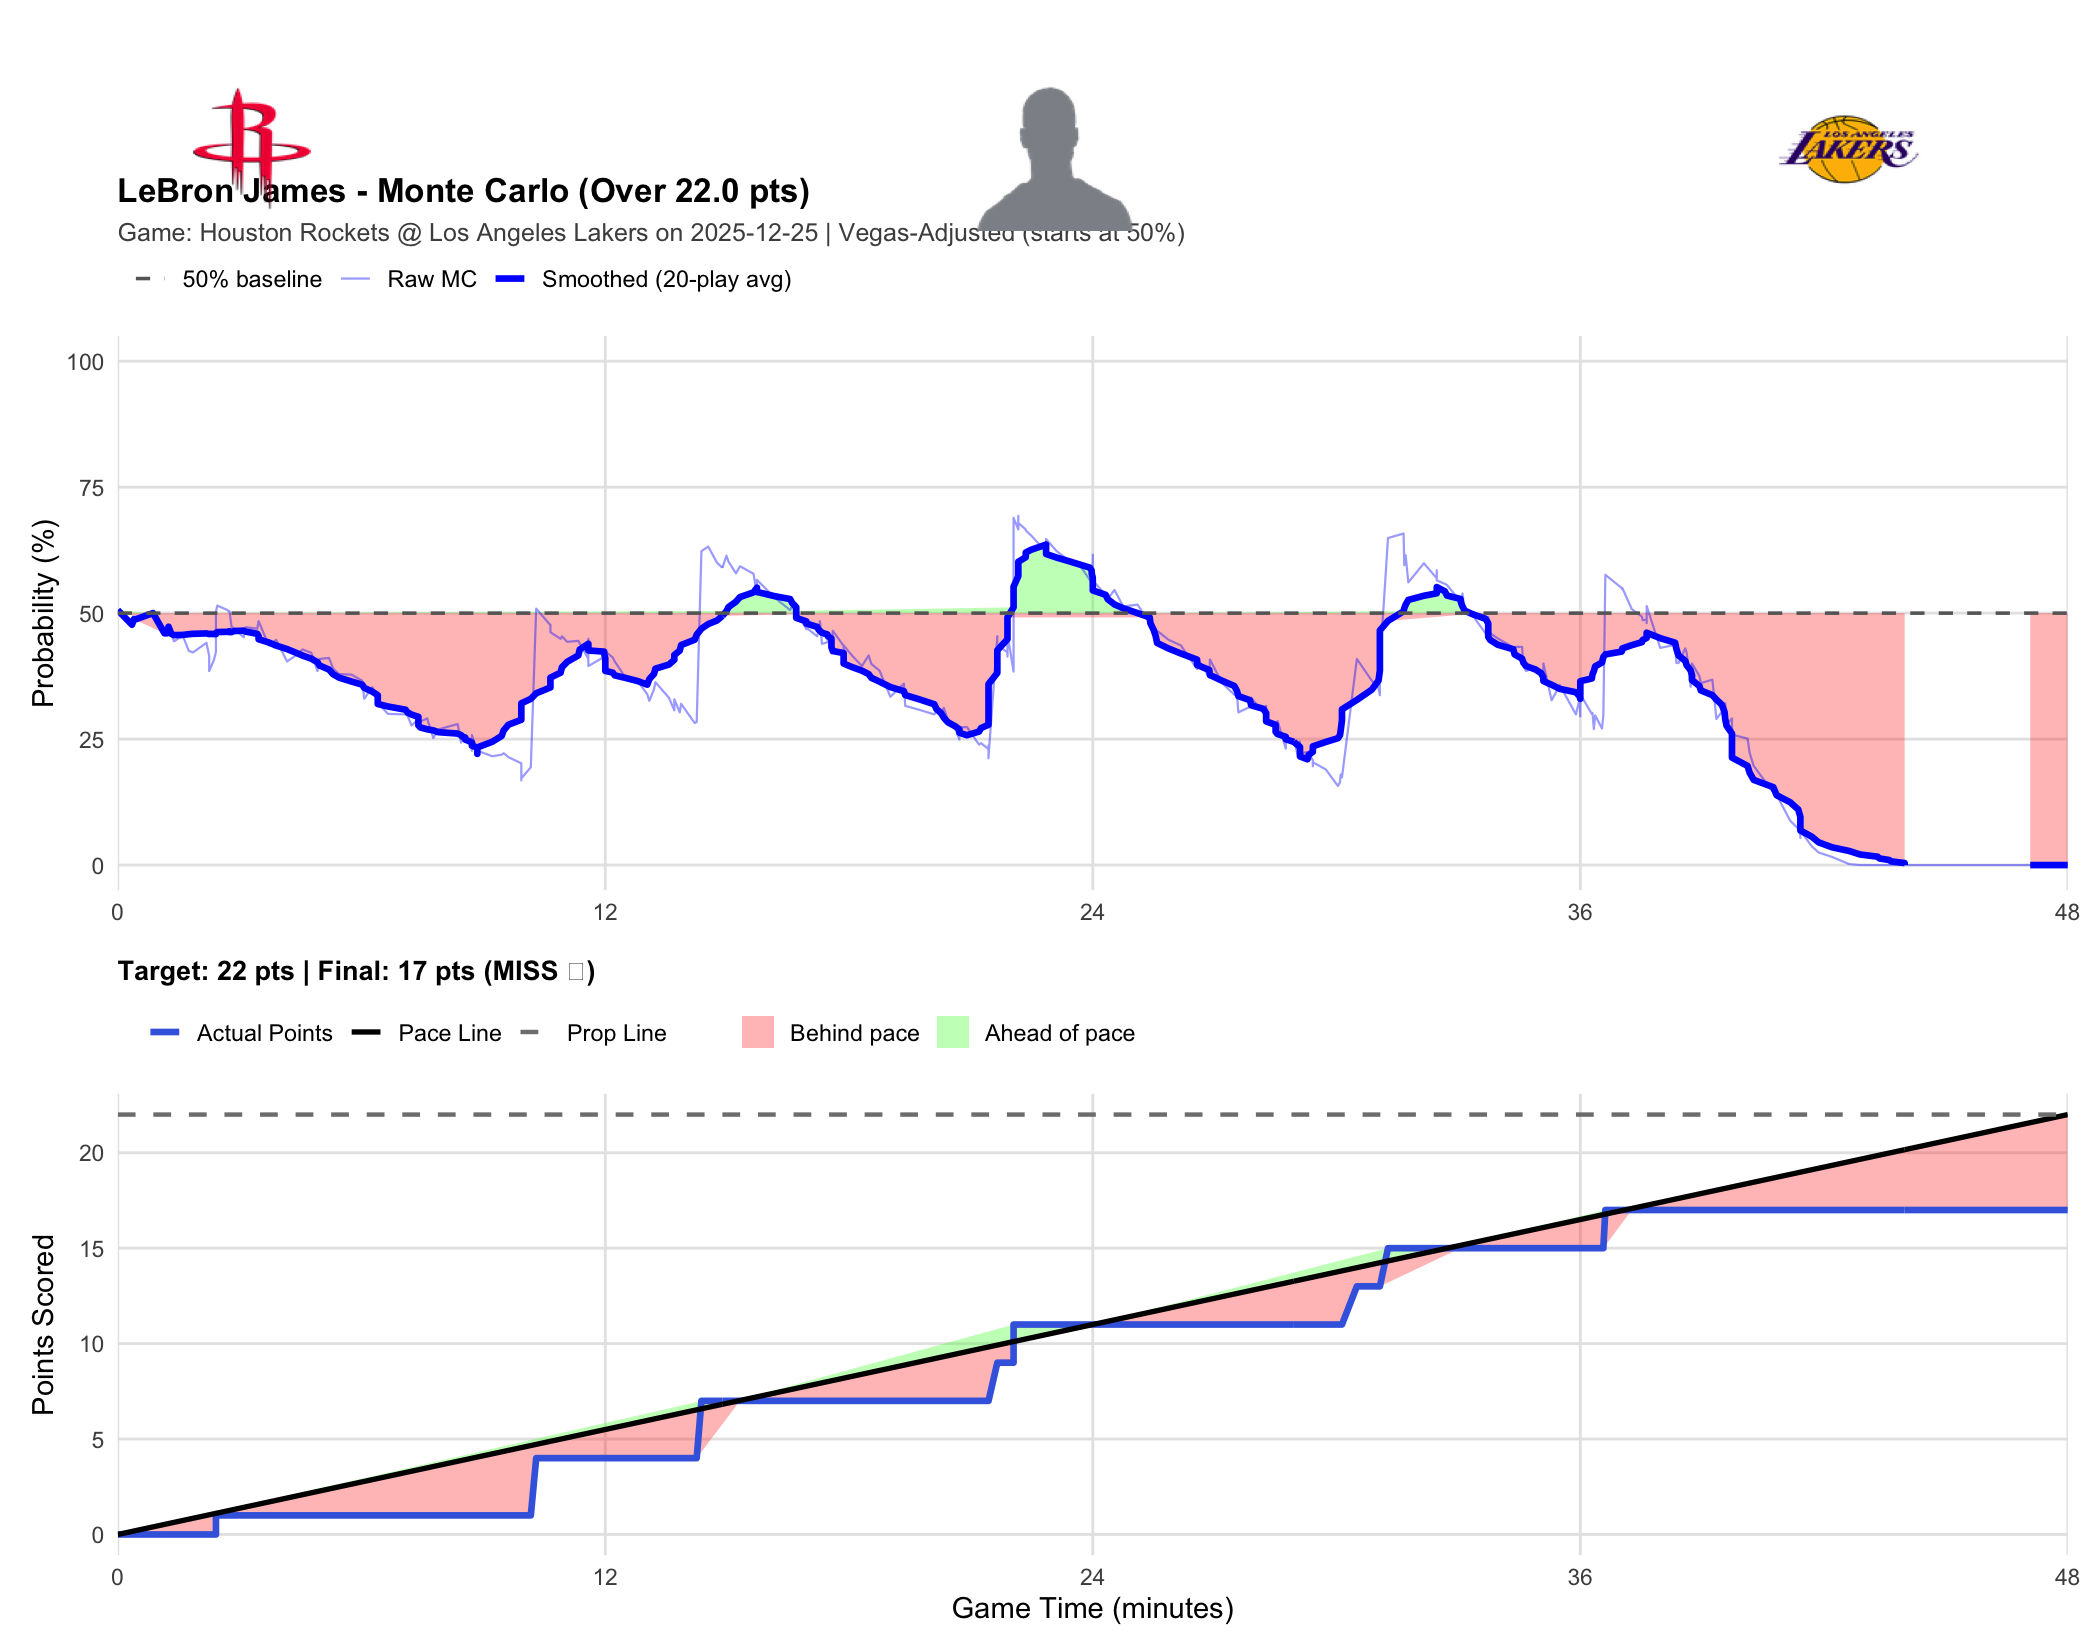

The data file committed next to this chart (first rows):
player_name, game_id, game_date, prop_line, game_minute, quarter, cumulative_points, description, prob_over, final_points, result
LeBron James, 401809241, 2025-12-25, 22, 0.0000, 1, 0, Alperen Sengun vs. Deandre Ayton (Jabari…, 0.5060, 17, MISS
LeBron James, 401809241, 2025-12-25, 22, 0.3500, 1, 0, Kevin Durant misses driving floating jum…, 0.4770, 17, MISS
LeBron James, 401809241, 2025-12-25, 22, 0.4000, 1, 0, Amen Thompson offensive rebound, 0.4880, 17, MISS
LeBron James, 401809241, 2025-12-25, 22, 0.4167, 1, 0, Tari Eason makes 24-foot three point jum…, 0.4870, 17, MISS
LeBron James, 401809241, 2025-12-25, 22, 0.8667, 1, 0, Luka Doncic bad pass?turnover (Alperen S…, 0.5000, 17, MISS
LeBron James, 401809241, 2025-12-25, 22, 1.15, 1, 0, Tari Eason misses 15-foot step back jump…, 0.4600, 17, MISS
LeBron James, 401809241, 2025-12-25, 22, 1.217, 1, 0, Alperen Sengun offensive rebound, 0.4600, 17, MISS
LeBron James, 401809241, 2025-12-25, 22, 1.25, 1, 0, Kevin Durant misses 25-foot three point …, 0.4730, 17, MISS
LeBron James, 401809241, 2025-12-25, 22, 1.317, 1, 0, Luka Doncic defensive rebound, 0.4590, 17, MISS
LeBron James, 401809241, 2025-12-25, 22, 1.383, 1, 0, Deandre Ayton makes 7-foot two point sho…, 0.4440, 17, MISS
LeBron James, 401809241, 2025-12-25, 22, 1.6, 1, 0, Kevin Durant out of bounds bad pass turn…, 0.4550, 17, MISS
LeBron James, 401809241, 2025-12-25, 22, 1.75, 1, 0, Luka Doncic bad pass?turnover (Jabari Sm…, 0.4250, 17, MISS
LeBron James, 401809241, 2025-12-25, 22, 1.85, 1, 0, Tari Eason makes 1-foot running dunk (Al…, 0.4220, 17, MISS
LeBron James, 401809241, 2025-12-25, 22, 2.183, 1, 0, Luka Doncic bad pass?turnover (Amen Thom…, 0.4410, 17, MISS
LeBron James, 401809241, 2025-12-25, 22, 2.25, 1, 0, Luka Doncic blocks Amen Thompson 's 3-fo…, 0.4150, 17, MISS
LeBron James, 401809241, 2025-12-25, 22, 2.25, 1, 0, Rockets offensive team rebound, 0.3850, 17, MISS
LeBron James, 401809241, 2025-12-25, 22, 2.367, 1, 0, Alperen Sengun bad pass?turnover (LeBron…, 0.4070, 17, MISS
LeBron James, 401809241, 2025-12-25, 22, 2.417, 1, 0, Jabari Smith Jr. shooting foul, 0.4230, 17, MISS
LeBron James, 401809241, 2025-12-25, 22, 2.417, 1, 1, LeBron James makes free throw 1 of 2, 0.4960, 17, MISS
LeBron James, 401809241, 2025-12-25, 22, 2.417, 1, 1, LeBron James misses free throw 2 of 2, 0.5030, 17, MISS
LeBron James, 401809241, 2025-12-25, 22, 2.45, 1, 1, Alperen Sengun defensive rebound, 0.5150, 17, MISS
LeBron James, 401809241, 2025-12-25, 22, 2.7, 1, 1, Kevin Durant misses 16-foot pullup jump …, 0.5060, 17, MISS
LeBron James, 401809241, 2025-12-25, 22, 2.75, 1, 1, Luka Doncic defensive rebound, 0.5020, 17, MISS
LeBron James, 401809241, 2025-12-25, 22, 2.75, 1, 1, Tari Eason personal foul, 0.5040, 17, MISS
LeBron James, 401809241, 2025-12-25, 22, 2.8, 1, 1, Austin Reaves bad pass?turnover (Tari Ea…, 0.4730, 17, MISS
LeBron James, 401809241, 2025-12-25, 22, 2.867, 1, 1, Tari Eason makes 1-foot driving dunk, 0.4690, 17, MISS
LeBron James, 401809241, 2025-12-25, 22, 3.1, 1, 1, Austin Reaves misses 25-foot three point…, 0.4520, 17, MISS
LeBron James, 401809241, 2025-12-25, 22, 3.15, 1, 1, Kevin Durant defensive rebound, 0.4720, 17, MISS
LeBron James, 401809241, 2025-12-25, 22, 3.433, 1, 1, Kevin Durant misses 5-foot pullup jump s…, 0.4690, 17, MISS
LeBron James, 401809241, 2025-12-25, 22, 3.467, 1, 1, Amen Thompson offensive rebound, 0.4840, 17, MISS
LeBron James, 401809241, 2025-12-25, 22, 3.467, 1, 1, Amen Thompson makes two point shot, 0.4840, 17, MISS
LeBron James, 401809241, 2025-12-25, 22, 3.717, 1, 1, Austin Reaves makes 23-foot three point …, 0.4360, 17, MISS
LeBron James, 401809241, 2025-12-25, 22, 3.9, 1, 1, Jabari Smith Jr. makes 26-foot three poi…, 0.4470, 17, MISS
LeBron James, 401809241, 2025-12-25, 22, 4.167, 1, 1, Austin Reaves makes driving layup, 0.4040, 17, MISS
LeBron James, 401809241, 2025-12-25, 22, 4.383, 1, 1, Kevin Durant makes 6-foot fade away jump…, 0.4160, 17, MISS
LeBron James, 401809241, 2025-12-25, 22, 4.55, 1, 1, Luka Doncic steps out of bounds turnover, 0.4280, 17, MISS
LeBron James, 401809241, 2025-12-25, 22, 4.767, 1, 1, Amen Thompson makes driving layup, 0.4210, 17, MISS
LeBron James, 401809241, 2025-12-25, 22, 4.917, 1, 1, LeBron James misses 26-foot three point …, 0.3850, 17, MISS
LeBron James, 401809241, 2025-12-25, 22, 4.967, 1, 1, Alperen Sengun defensive rebound, 0.4090, 17, MISS
LeBron James, 401809241, 2025-12-25, 22, 5.2, 1, 1, Alperen Sengun makes 10-foot hook shot, 0.4110, 17, MISS
LeBron James, 401809241, 2025-12-25, 22, 5.3, 1, 1, Lakers Full timeout, 0.3900, 17, MISS
LeBron James, 401809241, 2025-12-25, 22, 5.45, 1, 1, Deandre Ayton makes 16-foot jumper (LeBr…, 0.3790, 17, MISS
LeBron James, 401809241, 2025-12-25, 22, 5.75, 1, 1, Amen Thompson makes driving layup (Alper…, 0.3780, 17, MISS
LeBron James, 401809241, 2025-12-25, 22, 6.017, 1, 1, Rui Hachimura misses 22-foot three point…, 0.3660, 17, MISS
LeBron James, 401809241, 2025-12-25, 22, 6.067, 1, 1, Amen Thompson defensive rebound, 0.3300, 17, MISS
LeBron James, 401809241, 2025-12-25, 22, 6.267, 1, 1, Amen Thompson makes 1-foot alley oop dun…, 0.3530, 17, MISS
LeBron James, 401809241, 2025-12-25, 22, 6.4, 1, 1, Lakers Full timeout, 0.3270, 17, MISS
LeBron James, 401809241, 2025-12-25, 22, 6.4, 1, 1, Marcus Smart enters the game for LeBron …, 0.3340, 17, MISS
LeBron James, 401809241, 2025-12-25, 22, 6.4, 1, 1, Dorian Finney-Smith enters the game for …, 0.3390, 17, MISS
LeBron James, 401809241, 2025-12-25, 22, 6.4, 1, 1, Reed Sheppard enters the game for Tari E…, 0.3220, 17, MISS
LeBron James, 401809241, 2025-12-25, 22, 6.65, 1, 1, Austin Reaves makes 8-foot driving float…, 0.3000, 17, MISS
LeBron James, 401809241, 2025-12-25, 22, 7.083, 1, 1, Reed Sheppard misses 28-foot three point…, 0.2990, 17, MISS
LeBron James, 401809241, 2025-12-25, 22, 7.133, 1, 1, Rui Hachimura defensive rebound, 0.2960, 17, MISS
LeBron James, 401809241, 2025-12-25, 22, 7.233, 1, 1, Austin Reaves makes running layup, 0.2770, 17, MISS
LeBron James, 401809241, 2025-12-25, 22, 7.4, 1, 1, Deandre Ayton shooting foul, 0.2900, 17, MISS
LeBron James, 401809241, 2025-12-25, 22, 7.4, 1, 1, Amen Thompson makes free throw 1 of 2, 0.2770, 17, MISS
LeBron James, 401809241, 2025-12-25, 22, 7.4, 1, 1, Jake LaRavia enters the game for Austin …, 0.2790, 17, MISS
LeBron James, 401809241, 2025-12-25, 22, 7.4, 1, 1, Steven Adams enters the game for Alperen…, 0.2970, 17, MISS
LeBron James, 401809241, 2025-12-25, 22, 7.4, 1, 1, Amen Thompson misses free throw 2 of 2, 0.2750, 17, MISS
LeBron James, 401809241, 2025-12-25, 22, 7.45, 1, 1, Luka Doncic defensive rebound, 0.2850, 17, MISS
... 374 more rows
